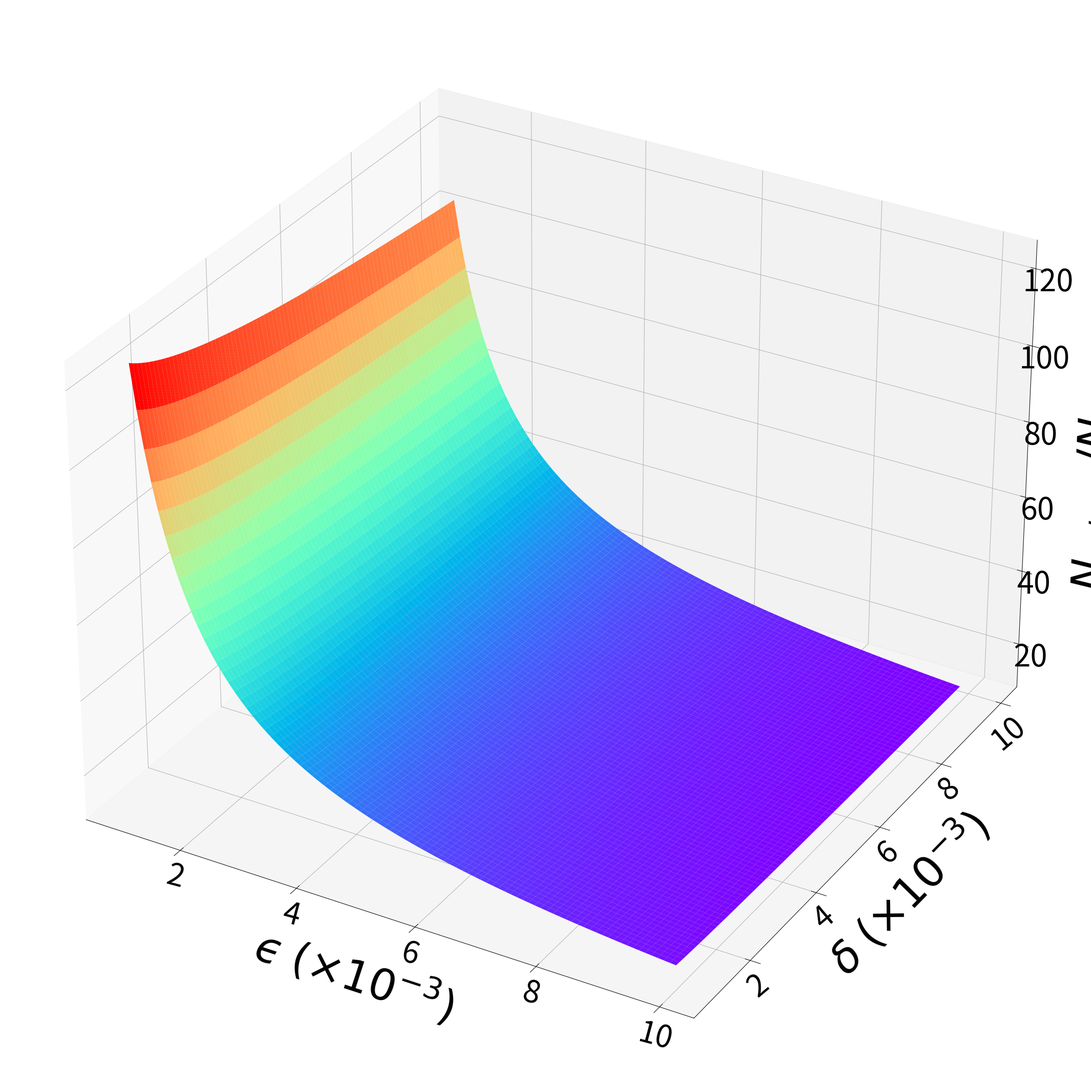

This figure's Python source:
# -*- coding: utf-8 -*-
"""
Created on Mon Nov 22 23:41:40 2021

@author: Fuzz4
"""
from matplotlib import pyplot as plt
import matplotlib.ticker as ticker
from mpl_toolkits.mplot3d import Axes3D
import numpy as np
import os

fig = plt.figure(figsize=[24,24])  #定义新的三维坐标轴
ax3 = plt.axes(projection='3d')

def Deff(error, delta):
    lg = np.log(2/delta)
    # Two-sided Chernoff bound
    N1 = lg/(2*error**2)
    N1 = np.ceil(N1).astype(int)
    # Freedman inequalities with [ΔM], ΔM >= -lb, lb > 0
    # exp(-(Nε)^2/(2*(v2+Nεb))) <= δ
    lb = 0.005
    v2 = 60.6903
    N2 = (lg*lb + np.sqrt((lg*lb)**2 + 2*v2*lg)) / error
    N2 = np.ceil(N2).astype(int)
    return N1/N2

#定义三维数据
xx = np.arange(0.001,0.010, 0.0001)
yy = np.arange(0.001,0.010, 0.0001)
X, Y = np.meshgrid(xx, yy)
Z = Deff(X,Y)

#作图
# ax3.plot_surface(X,Y,Z,cmap='rainbow')
ax3.plot_surface(X,Y,Z,rstride = 1, cstride = 1,cmap='rainbow',linewidth=0)
# ax3.contour(X,Y,Z, zdim='z',offset=-2, cmap='rainbow')   #等高线图，要设置offset，为Z的最小值
ax3.tick_params('x', labelsize = 48, labelrotation = -15)
ax3.tick_params('y', labelsize = 48, labelrotation = 40)
ax3.tick_params('z', labelsize = 48)
ax3.xaxis.set_major_locator(ticker.MultipleLocator(0.002))
ax3.yaxis.set_major_locator(ticker.MultipleLocator(0.002))
ax3.set_xticklabels(['0','2','4','6','8','10'])
ax3.set_yticklabels(['0','2','4','6','8','10'])
# ax3.set_zticklabels(['0','5','10','15','20','25','30','35'])
ax3.set_xlabel('$ϵ \;( × 10^{-3})$', fontsize = 68, labelpad = 48)  # 设置x坐标轴
ax3.set_ylabel('$δ  \;( × 10^{-3})$', fontsize = 68, labelpad = 48)  # 设置y坐标轴
ax3.set_zlabel('$N_{min,C}/N_{min,F}$', fontsize = 68, labelpad = 48)  # 设置z坐标轴
plt.tight_layout()

if not os.path.exists('img'): os.makedirs('img')
plt.savefig( 'img/ratio_of_N_3d.pdf', bbox_inches='tight')
plt.show()
plt.close(fig)
